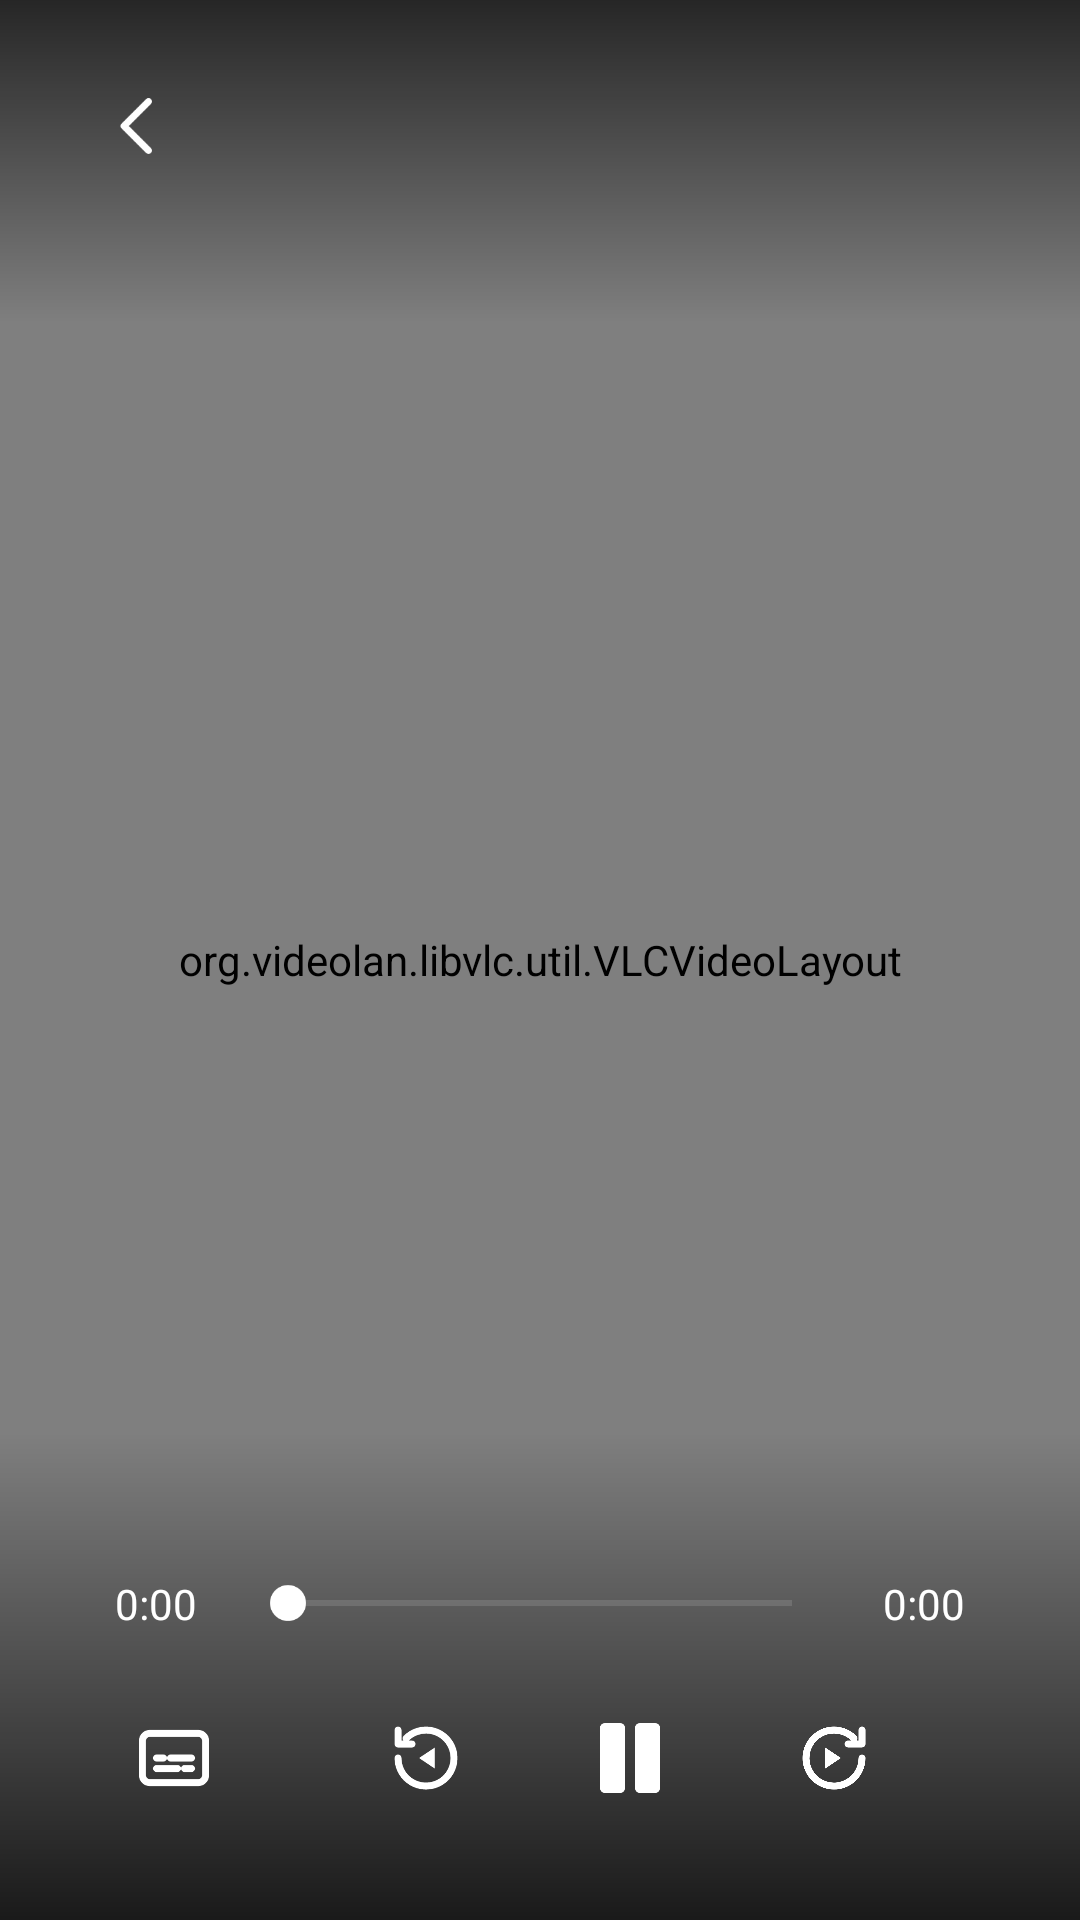

Layout XML and referenced resources for this Android screen:
<!-- AndroidManifest.xml: activity theme Theme.TorrentTV.Player -->
<!-- res/layout/activity_player.xml -->
<?xml version="1.0" encoding="utf-8"?>
<FrameLayout xmlns:android="http://schemas.android.com/apk/res/android"
	android:layout_width="match_parent"
	android:layout_height="match_parent"
	android:background="#FF000000">

	<org.videolan.libvlc.util.VLCVideoLayout
		android:id="@+id/player_video"
		android:layout_width="match_parent"
		android:layout_height="match_parent"
		android:focusable="true"
		android:focusableInTouchMode="false" />

	<FrameLayout
		android:id="@+id/player_controls"
		android:layout_width="match_parent"
		android:layout_height="match_parent">

		
		<LinearLayout
			android:layout_width="match_parent"
			android:layout_height="wrap_content"
			android:layout_gravity="top"
			android:background="@drawable/player_scrim_top"
			android:gravity="center_vertical"
			android:orientation="horizontal"
			android:paddingStart="16dp"
			android:paddingTop="16dp"
			android:paddingEnd="24dp"
			android:paddingBottom="40dp">

			<ImageButton
				android:id="@+id/player_back"
				style="@style/PlayerButton"
				android:contentDescription="@string/player_back"
				android:src="@drawable/ic_player_back" />

			<TextView
				android:id="@+id/player_title"
				android:layout_width="0dp"
				android:layout_height="wrap_content"
				android:layout_marginStart="12dp"
				android:layout_weight="1"
				android:ellipsize="end"
				android:maxLines="2"
				android:textColor="#FFFFFFFF"
				android:textSize="18sp"
				android:textStyle="bold" />
		</LinearLayout>

		
		<LinearLayout
			android:layout_width="match_parent"
			android:layout_height="wrap_content"
			android:layout_gravity="bottom"
			android:background="@drawable/player_scrim_bottom"
			android:orientation="vertical"
			android:paddingStart="24dp"
			android:paddingTop="48dp"
			android:paddingEnd="24dp"
			android:paddingBottom="20dp">

			<LinearLayout
				android:layout_width="match_parent"
				android:layout_height="wrap_content"
				android:gravity="center_vertical"
				android:orientation="horizontal">

				<TextView
					android:id="@+id/player_time"
					style="@style/PlayerTime"
					android:text="0:00" />

				<SeekBar
					android:id="@+id/player_seek"
					android:layout_width="0dp"
					android:layout_height="wrap_content"
					android:layout_weight="1"
					android:progressBackgroundTint="#66FFFFFF"
					android:progressTint="#FF8A93F7"
					android:thumbTint="#FFFFFFFF" />

				<TextView
					android:id="@+id/player_length"
					style="@style/PlayerTime"
					android:text="0:00" />
			</LinearLayout>

			<LinearLayout
				android:layout_width="match_parent"
				android:layout_height="wrap_content"
				android:layout_marginTop="8dp"
				android:gravity="center"
				android:orientation="horizontal">

				<ImageButton
					android:id="@+id/player_audio"
					style="@style/PlayerButton"
					android:contentDescription="@string/player_audio"
					android:src="@drawable/ic_player_audio" />

				<ImageButton
					android:id="@+id/player_subtitles"
					style="@style/PlayerButton"
					android:contentDescription="@string/player_subtitles"
					android:src="@drawable/ic_player_subtitles" />

				<Space
					android:layout_width="24dp"
					android:layout_height="1dp" />

				<ImageButton
					android:id="@+id/player_rewind"
					style="@style/PlayerButton"
					android:contentDescription="@string/player_rewind"
					android:src="@drawable/ic_player_rewind" />

				<ImageButton
					android:id="@+id/player_play"
					style="@style/PlayerButton.Big"
					android:contentDescription="@string/player_pause"
					android:src="@drawable/ic_player_pause" />

				<ImageButton
					android:id="@+id/player_forward"
					style="@style/PlayerButton"
					android:contentDescription="@string/player_forward"
					android:src="@drawable/ic_player_forward" />

				<Space
					android:layout_width="24dp"
					android:layout_height="1dp" />

				<ImageButton
					android:id="@+id/player_aspect"
					style="@style/PlayerButton"
					android:contentDescription="@string/player_aspect"
					android:src="@drawable/ic_player_aspect" />
			</LinearLayout>
		</LinearLayout>
	</FrameLayout>
</FrameLayout>
<!-- resources referenced by this layout -->
<resources>
  <!-- drawable ic_player_aspect (drawable) -->
  <?xml version="1.0" encoding="utf-8"?>
  <vector xmlns:android="http://schemas.android.com/apk/res/android"
  	android:width="24dp" android:height="24dp"
  	android:viewportWidth="24" android:viewportHeight="24">
  	<path android:strokeColor="#FFFFFFFF" android:strokeWidth="2" android:strokeLineCap="round" android:strokeLineJoin="round" android:pathData="M4,9V5h4M20,9V5h-4M4,15v4h4M20,15v4h-4"/>
  </vector>
  <!-- drawable ic_player_audio (drawable) -->
  <?xml version="1.0" encoding="utf-8"?>
  <vector xmlns:android="http://schemas.android.com/apk/res/android"
  	android:width="24dp" android:height="24dp"
  	android:viewportWidth="24" android:viewportHeight="24">
  	<path android:strokeColor="#FFFFFFFF" android:strokeWidth="2" android:strokeLineCap="round" android:strokeLineJoin="round" android:pathData="M4,10v4M8,7v10M12,4v16M16,8v8M20,11v2"/>
  </vector>
  <!-- drawable ic_player_back (drawable) -->
  <?xml version="1.0" encoding="utf-8"?>
  <vector xmlns:android="http://schemas.android.com/apk/res/android"
  	android:width="24dp" android:height="24dp"
  	android:viewportWidth="24" android:viewportHeight="24">
  	<path android:strokeColor="#FFFFFFFF" android:strokeWidth="2" android:strokeLineCap="round" android:strokeLineJoin="round" android:pathData="M15,5l-7,7l7,7"/>
  </vector>
  <!-- drawable player_scrim_bottom (drawable) -->
  <?xml version="1.0" encoding="utf-8"?>
  <shape xmlns:android="http://schemas.android.com/apk/res/android">
  	<gradient android:angle="90" android:startColor="#CC000000" android:endColor="#00000000" />
  </shape>
  <!-- drawable player_scrim_top (drawable) -->
  <?xml version="1.0" encoding="utf-8"?>
  <shape xmlns:android="http://schemas.android.com/apk/res/android">
  	<gradient android:angle="270" android:startColor="#B3000000" android:endColor="#00000000" />
  </shape>
  <string name="player_aspect">Picture format</string>
  <string name="player_audio">Audio track</string>
  <string name="player_back">Back</string>
  <string name="player_forward">Forward 10 seconds</string>
  <string name="player_pause">Pause</string>
  <string name="player_rewind">Back 10 seconds</string>
  <string name="player_subtitles">Subtitles</string>
  <style name="PlayerButton">
  		<item name="android:layout_width">52dp</item>
  		<item name="android:layout_height">52dp</item>
  		<item name="android:layout_marginStart">4dp</item>
  		<item name="android:layout_marginEnd">4dp</item>
  		<item name="android:padding">12dp</item>
  		<item name="android:scaleType">fitCenter</item>
  		<item name="android:background">@drawable/player_button_bg</item>
  		<item name="android:focusable">true</item>
  	</style>
  <style name="PlayerButton.Big">
  		<item name="android:layout_width">68dp</item>
  		<item name="android:layout_height">68dp</item>
  		<item name="android:padding">14dp</item>
  	</style>
  <style name="PlayerTime">
  		<item name="android:layout_width">wrap_content</item>
  		<item name="android:layout_height">wrap_content</item>
  		<item name="android:minWidth">56dp</item>
  		<item name="android:gravity">center</item>
  		<item name="android:textColor">#FFFFFFFF</item>
  		<item name="android:textSize">14sp</item>
  		<item name="android:fontFeatureSettings">tnum</item>
  	</style>
  <style name="Theme.TorrentTV.Player" parent="Theme.MaterialComponents.NoActionBar">
  		<item name="android:windowBackground">@android:color/black</item>
  		<item name="android:windowFullscreen">true</item>
  		<item name="colorPrimary">@color/dark_primaryColor</item>
  		<item name="colorAccent">@color/dark_button_primaryColor</item>
  		<item name="colorSecondary">@color/dark_button_primaryColor</item>
  	</style>
  <color name="dark_primaryColor">#4F5BEF</color>
  <color name="dark_button_primaryColor">#9AA2FF</color>
</resources>
